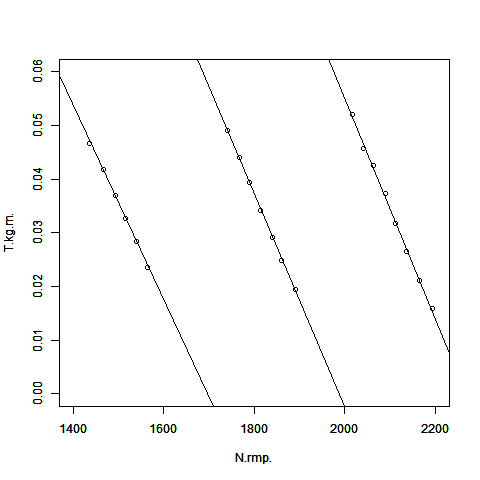

The table this chart was drawn from, first rows:
N[rmp], T[kg*m], , N[rmp], T[kg*m], , N[rmp], T[kg*m]
2017, 0.05205, , 1741, 0.049, , 1436, 0.04669
2041, 0.04563, , 1767, 0.04406, , 1466, 0.0418
2064, 0.04246, , 1790, 0.03933, , 1492, 0.0369
2090, 0.03731, , 1813, 0.03415, , 1516, 0.03262
2113, 0.03174, , 1840, 0.02919, , 1540, 0.0283
2136, 0.02652, , 1861, 0.02478, , 1564, 0.02354
2164, 0.02115, , 1891, 0.01947, , , 
2194, 0.01582, , , , , , 
